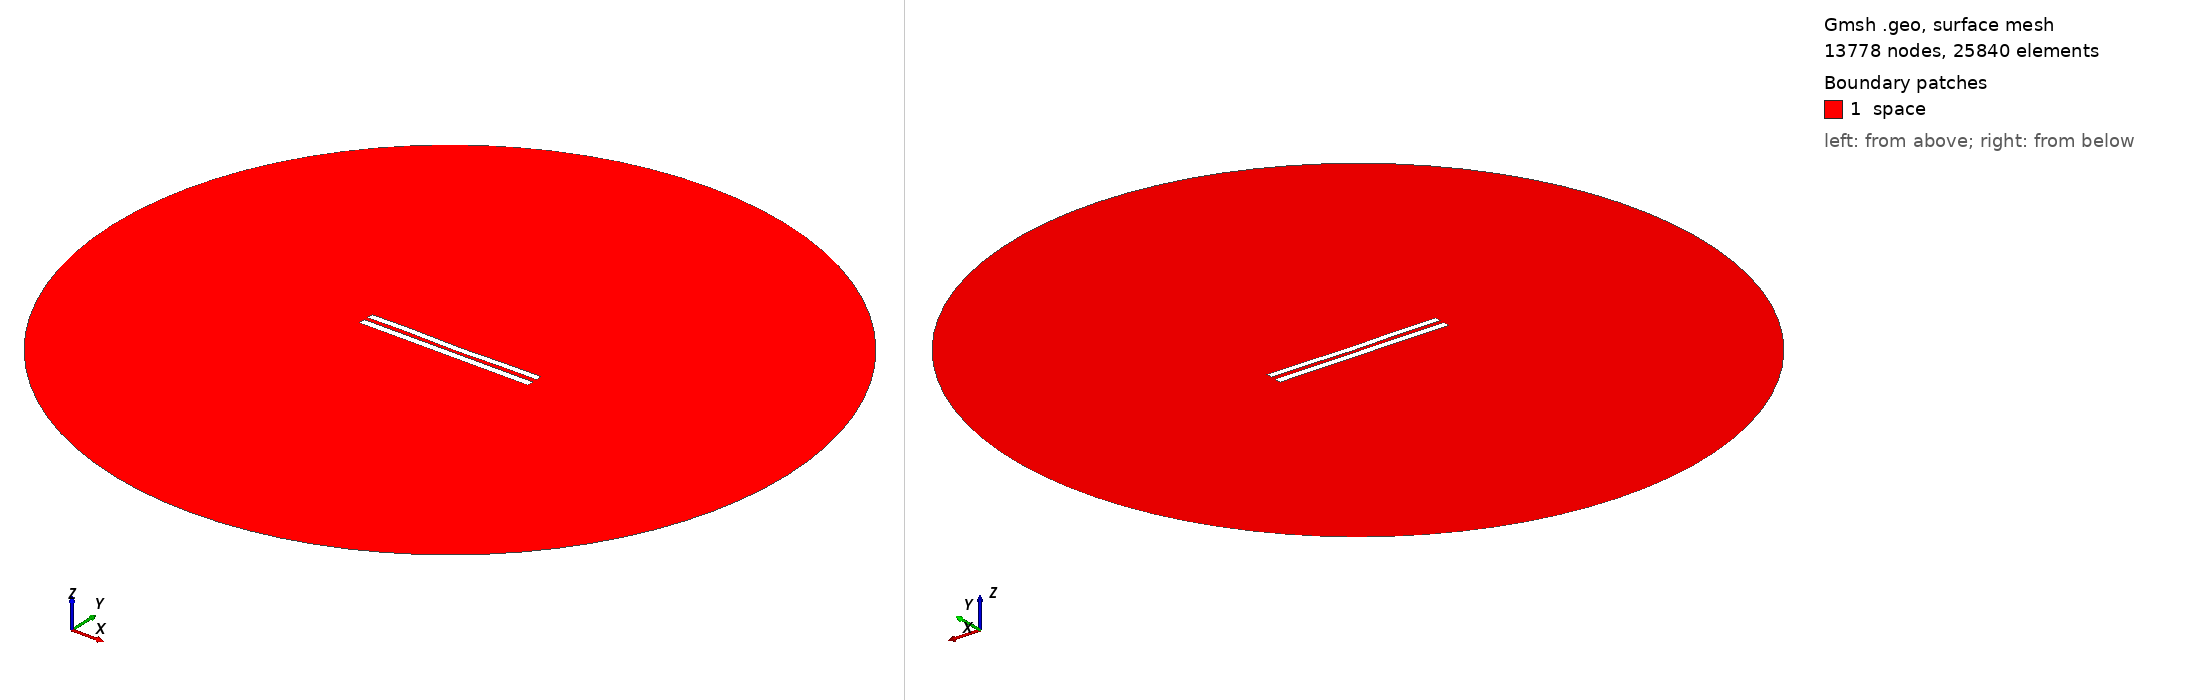

Gmsh geometry script, surface-meshed: 13778 nodes, 25840 surface elements. Boundary patches (legend numbers): 1 space. Left view from above one corner, right view from below the opposite corner. Legend entries are the model's physical surfaces. The drawing asked Gmsh for element sizes between 1% and 20% of the model's largest extent; the script's own settings can give other sizes.

=== 6020.geo (drawn) ===
//---------------------------------------
// Geometry kernel
//---------------------------------------

SetFactory("OpenCASCADE");



//---------------------------------------
// Parameters of the geometry
//---------------------------------------

// Overetch of the upper plate
overetch = 0.125;

// Distance between the plates
distance = 2.5;

// Discretization over the x axis (for the deformation)
nx = 50; 

// Length of the plate
L = 100 - overetch; 

// Number of modes
n = 4; 

// 1st mode coefficient
coeff(1) = 0.07499999999999998;
beta(1) = 0.596864 * 3.1415926535 / L;

// 2nd mode coefficient
coeff(2) = -0.15;
beta(2) = 1.49418 * 3.1415926535 / L;

// 3rd mode coefficient
coeff(3) = 0.07499999999999998;
beta(3) = 2.50025 * 3.1415926535 / L;

// 4th mode coefficient
coeff(4) = 0.15;
beta(4) = 3.49999 * 3.1415926535 / L;



//---------------------------------------
// Upper plate (deformed rectangle)
//---------------------------------------

// Coordiantes of the upper plate
xmin = -50;
xmax = 50 - overetch;

// Height of the upper plate
yheight = 4 - 2 * overetch;

// Indexes of the points
UpperID[] = {};
LowerID[] = {};
LeftID[] = {};
RightID[] = {};

// Point index
p = 1;

// Horizontal edges
For i In {1:nx}
    x = xmin + (i-1)*(xmax - xmin)/(nx-1);

    y_bottom = distance / 2 + overetch;
    For j In {1:n}
        C = (Cosh(beta(j)*L) + Cos(beta(j)*L)) / (Sinh(beta(j)*L) + Sin(beta(j)*L));
        y_bottom  = y_bottom + coeff(j) * (Cosh(beta(j)*(x+50)) - Cos(beta(j)*(x+50)) - C * (Sinh(beta(j)*(x+50)) - Sin(beta(j)*(x+50))));
    EndFor

    y_top = y_bottom + yheight;

    Point(p) = {x, y_top, 0, 1.0};
    UpperID[i] = p;
    p = p + 1;

    Point(p) = {x, y_bottom, 0, 1.0};
    LowerID[i] = p;
    p = p + 1;
EndFor

// Create point lists
UpperPts[] = {}; LowerPts[] = {};
For i In {1:nx}
  UpperPts[] += {UpperID[i]};
  LowerPts[] += {LowerID[i]};
EndFor

// Build splines
Spline(1) = {UpperPts[]};
Spline(2) = {LowerPts[]};
Line(3) = {LowerPts[nx-1], UpperPts[nx-1]};
Line(4) = {LowerPts[0], UpperPts[0]};

// Build the plane surface
Curve Loop(1) = {2, 3, -1, -4};
Plane Surface(1) = {1};



//---------------------------------------
// Lower plate (rectangle)
//---------------------------------------

// Vertices
Point(1001) = {-50, -1, 0, 1.0};
Point(1002) = { 50, -1, 0, 1.0};
Point(1003) = { 50,  -5, 0, 1.0};
Point(1004) = {-50,  -5, 0, 1.0};

// Edges
Line(5) = {1001, 1002};
Line(6) = {1002, 1003};
Line(7) = {1003, 1004};
Line(8) = {1004, 1001};

// Plane surface
Line Loop(2) = {5, 6, 7, 8};
Plane Surface(2) = {2}; 



//---------------------------------------
// Outer (fictious) boundary
//---------------------------------------

// Points
Point(1005) = {0, 0, 0};       // Center
Point(1006) = {200, 0, 0};     // Start point
Point(1007) = {0, 200, 0};     // 90 degrees
Point(1008) = {-200, 0, 0};    // 180 degrees
Point(1009) = {0, -200, 0};    // 270 degrees

// Circle arcs (each needs start, center, end)
Circle(9) = {1006, 1005, 1007};
Circle(10) = {1007, 1005, 1008};
Circle(11) = {1008, 1005, 1009};
Circle(12) = {1009, 1005, 1006};

// Plane surface for the entire domain
Curve Loop(3) = {9, 10, 11, 12};
Surface(3) = {3};

// Subtract the plates from the whole domain to obtain the actual domain where we want to solve the equations
BooleanDifference{ Surface{3}; Delete; }{ Surface{1}; Surface{2}; Delete; }




//---------------------------------------
// Transfinite Lines/Curves
//---------------------------------------

// Set the number of points on the boundaries
r = 7;

// Plates
Transfinite Curve {1, 2} = 50*r Using Progression 1;
Transfinite Curve {3, 4} = 2*r Using Progression 1;
Transfinite Line {5, 7} = 50*r Using Progression 1;
Transfinite Line {6, 8} = 2*r Using Progression 1;

// Outer boundary
Transfinite Line {9, 10, 11, 12} = 20 Using Progression 1;



//---------------------------------------
// Physical groups
//---------------------------------------                

// Physical curves (boundaries)
Physical Line("force_segment", 10) = {2};
Physical Line("upper_plate", 11) = {1, 3, 4};
Physical Line("lower_plate", 12) = {5, 6, 7, 8};
Physical Line("boundary", 20) = {9, 10, 11, 12};

// Physical Surfaces
Physical Surface("space", 30) = {3};



//---------------------------------------
// 6. Generate the Mesh
//---------------------------------------

// 2D mesh generation
Mesh 2;
